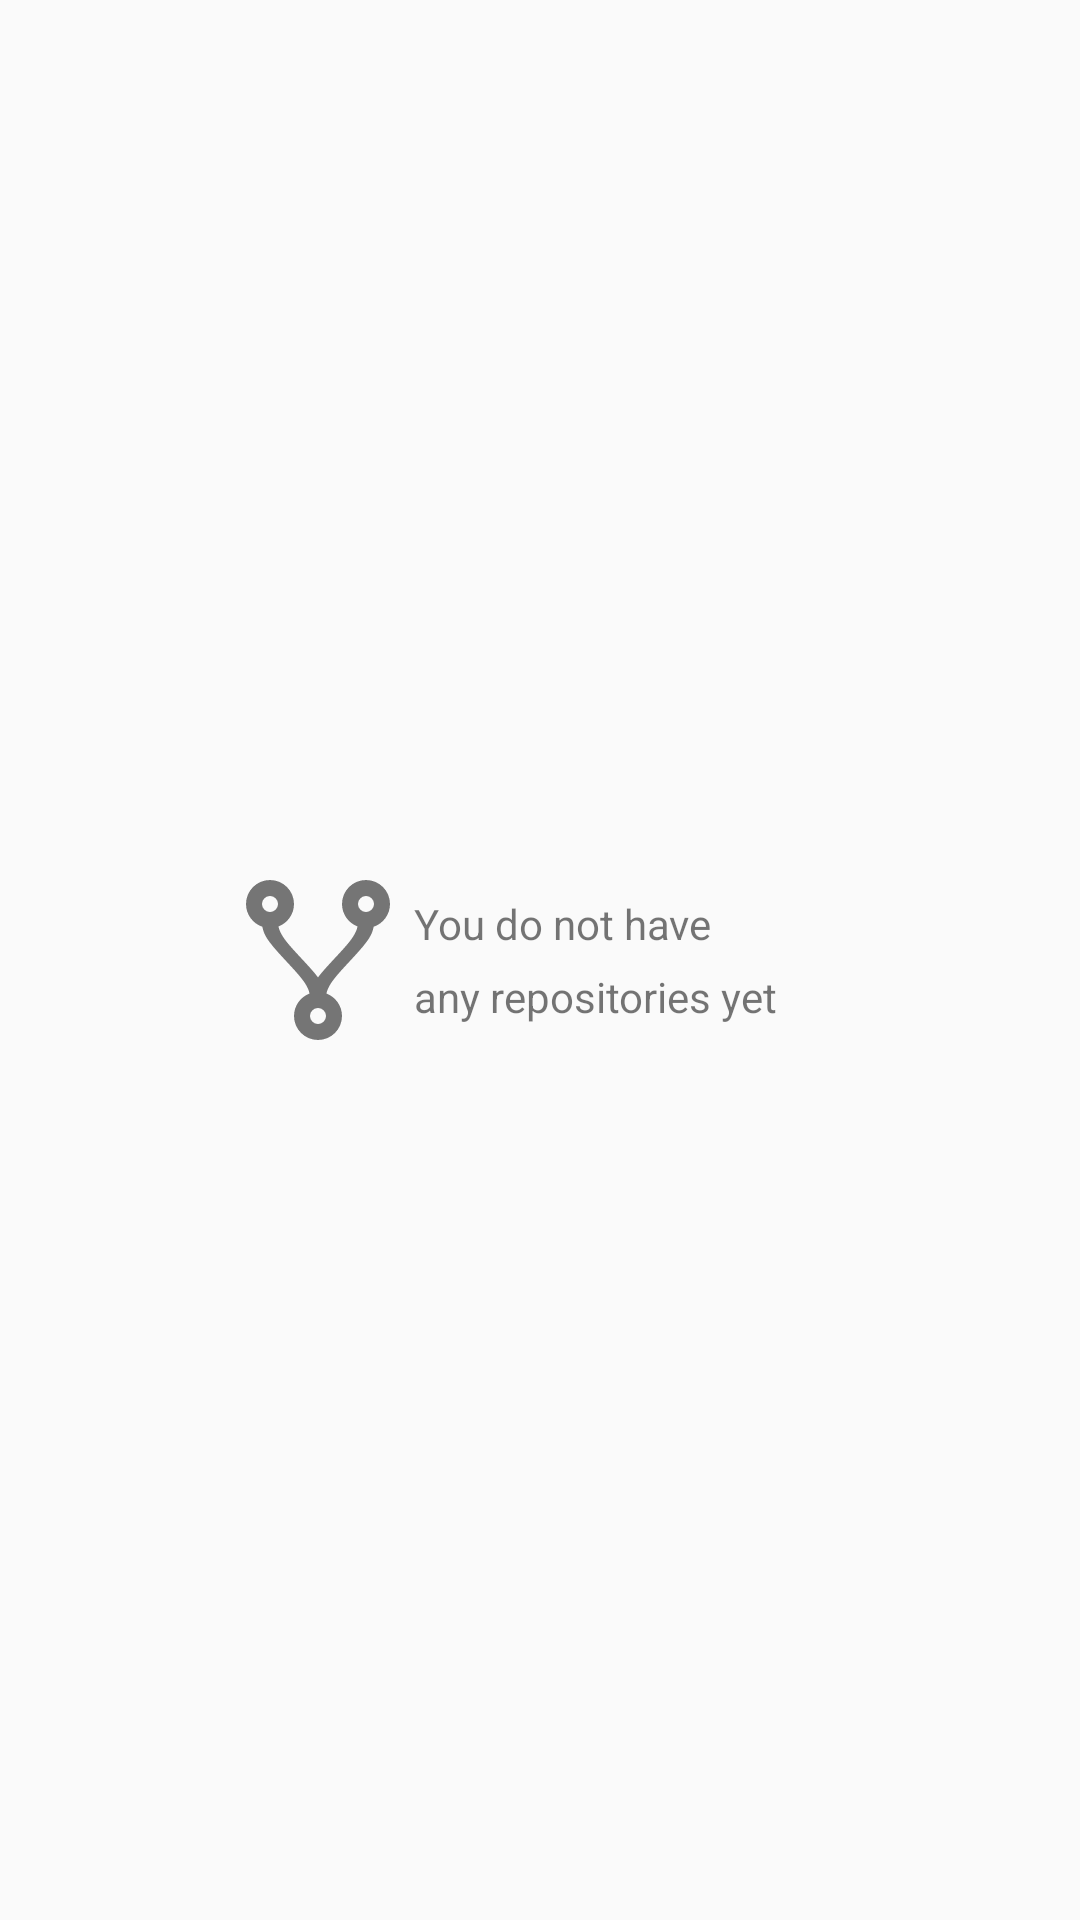

Layout XML and referenced resources for this Android screen:
<!-- AndroidManifest.xml: application theme AppTheme -->
<!-- res/layout/view_empty_repos_list.xml -->
<?xml version="1.0" encoding="utf-8"?>
<layout
    xmlns:android="http://schemas.android.com/apk/res/android"
    xmlns:app="http://schemas.android.com/apk/res-auto">

    <data>
        <import type="android.view.View"/>
        <import type="com.jollypanda.gitforce.utils.SCREEN_STATE"/>
        <variable name="presenter" type="com.jollypanda.gitforce.ui.presentation.BasePresenter"/>
    </data>

    <android.support.constraint.ConstraintLayout
        android:layout_width="match_parent"
        android:layout_height="match_parent"
        android:visibility="@{presenter.screenState.equals(SCREEN_STATE.CONTENT_IS_EMPTY) ? View.VISIBLE : View.GONE}">
        <ImageView
            android:id="@+id/ivForkLogo"
            android:layout_width="@dimen/dp64"
            android:layout_height="@dimen/dp64"
            app:layout_constraintTop_toTopOf="parent"
            app:layout_constraintBottom_toBottomOf="parent"
            app:layout_constraintLeft_toLeftOf="parent"
            app:layout_constraintRight_toRightOf="parent"
            app:layout_constraintHorizontal_bias="0.25"
            app:srcCompat="@drawable/ic_source_fork"/>

        <TextView
            android:id="@+id/tvEmptyMessage"
            android:layout_width="0dp"
            android:layout_height="0dp"
            android:layout_marginRight="@dimen/dp16"
            app:layout_constraintLeft_toRightOf="@+id/ivForkLogo"
            app:layout_constraintTop_toTopOf="@id/ivForkLogo"
            app:layout_constraintBottom_toBottomOf="@id/ivForkLogo"
            app:layout_constraintRight_toRightOf="parent"
            android:gravity="center_vertical"
            android:lineSpacingExtra="@dimen/dp8"
            android:text="@string/empty_repos_list"/>
    </android.support.constraint.ConstraintLayout>

</layout>
<!-- resources referenced by this layout -->
<resources>
  <dimen name="dp16">16dp</dimen>
  <dimen name="dp64">64dp</dimen>
  <dimen name="dp8">8dp</dimen>
  <!-- drawable ic_source_fork (drawable) -->
  <vector xmlns:android="http://schemas.android.com/apk/res/android"
          android:width="24dp"
          android:height="24dp"
          android:viewportWidth="24.0"
          android:viewportHeight="24.0">
      <path
          android:fillColor="@color/grey_600"
          android:pathData="M6,2A3,3 0,0 1,9 5C9,6.28 8.19,7.38 7.06,7.81C7.15,8.27 7.39,8.83 8,9.63C9,10.92 11,12.83 12,14.17C13,12.83 15,10.92 16,9.63C16.61,8.83 16.85,8.27 16.94,7.81C15.81,7.38 15,6.28 15,5A3,3 0,0 1,18 2A3,3 0,0 1,21 5C21,6.32 20.14,7.45 18.95,7.85C18.87,8.37 18.64,9 18,9.83C17,11.17 15,13.08 14,14.38C13.39,15.17 13.15,15.73 13.06,16.19C14.19,16.62 15,17.72 15,19A3,3 0,0 1,12 22A3,3 0,0 1,9 19C9,17.72 9.81,16.62 10.94,16.19C10.85,15.73 10.61,15.17 10,14.38C9,13.08 7,11.17 6,9.83C5.36,9 5.13,8.37 5.05,7.85C3.86,7.45 3,6.32 3,5A3,3 0,0 1,6 2M6,4A1,1 0,0 0,5 5A1,1 0,0 0,6 6A1,1 0,0 0,7 5A1,1 0,0 0,6 4M18,4A1,1 0,0 0,17 5A1,1 0,0 0,18 6A1,1 0,0 0,19 5A1,1 0,0 0,18 4M12,18A1,1 0,0 0,11 19A1,1 0,0 0,12 20A1,1 0,0 0,13 19A1,1 0,0 0,12 18Z"/>
  </vector>
  <string name="empty_repos_list">You do not have\nany repositories yet</string>
  <style name="AppTheme" parent="Theme.AppCompat.Light.NoActionBar">
          
          <item name="colorPrimary">@color/colorPrimary</item>
          <item name="colorPrimaryDark">@color/colorPrimaryDark</item>
          <item name="colorAccent">@color/colorAccent</item>
  
      </style>
  <color name="grey_600">#757575</color>
  <color name="colorPrimary">#24292E</color>
  <color name="colorPrimaryDark">#000004</color>
  <color name="colorAccent">#30CE54</color>
</resources>
